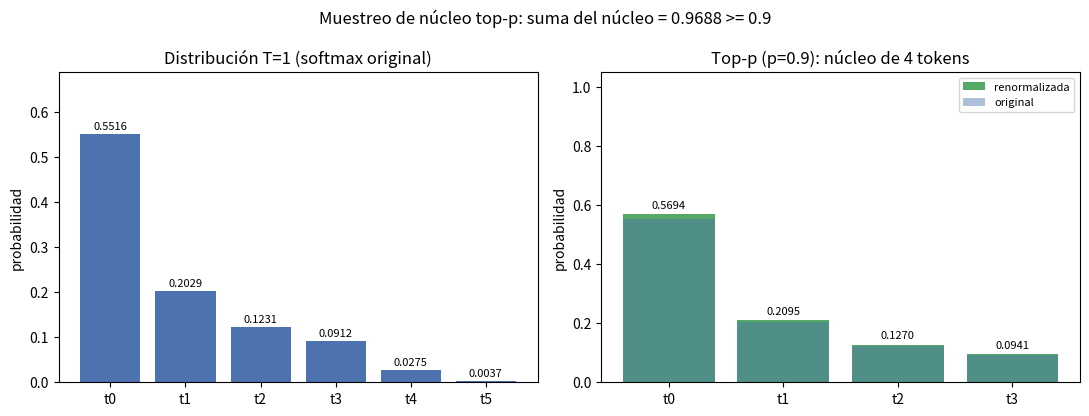
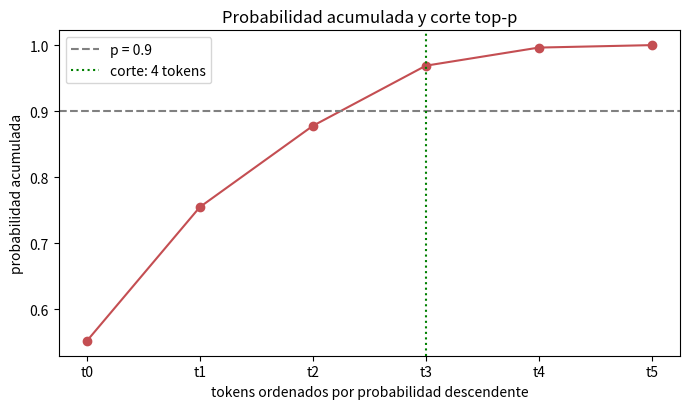

These figures' Python source, in order:
# T2 — Muestreo de núcleo (top-p) con p=0.9 sobre la distribución T=1 de la Parte 1 (T1)
# Solo usa numpy/matplotlib; lee el resultado previo de entrada/T1/resultados.json.

import json
from pathlib import Path

import numpy as np
import matplotlib
matplotlib.use("Agg")
import matplotlib.pyplot as plt

# ---------------- Parámetros fijados por el enunciado ----------------
P = 0.9
TOKENS = ["t0", "t1", "t2", "t3", "t4", "t5"]
LOGITS = np.array([2.0, 1.0, 0.5, 0.2, -1.0, -3.0])


def softmax_con_temperatura(logits, T):
    """Softmax con temperatura, numéricamente estable (resta el máximo)."""
    z = np.asarray(logits, dtype=float) / float(T)
    z = z - z.max()
    e = np.exp(z)
    return e / e.sum()


def entropia_bits(p):
    p = np.asarray(p, dtype=float)
    p = p[p > 0]
    return float(-(p * np.log2(p)).sum())


# ---------------- 1) Distribución T=1 obtenida en T1 ----------------
dist_T1 = None
ruta_T1 = Path("entrada/T1/resultados.json")
if ruta_T1.exists():
    with open(ruta_T1, "r", encoding="utf-8") as f:
        t1 = json.load(f)
    probs = t1.get("probabilidades_sin_redondear", {}).get("T=1")
    if probs is not None:
        dist_T1 = np.array(probs, dtype=float)

if dist_T1 is None:  # respaldo: recalcular con la softmax estable de la Parte 1
    dist_T1 = softmax_con_temperatura(LOGITS, 1.0)

# ---------------- 2) Ordenar tokens de mayor a menor probabilidad ----------------
orden = np.argsort(-dist_T1, kind="stable")
tokens_ordenados = [TOKENS[i] for i in orden]
probs_ordenadas = dist_T1[orden]
acumuladas = np.cumsum(probs_ordenadas)

# ---------------- 3) Conjunto mínimo cuya suma acumulada alcanza p=0.9 ----------------
# Se incluyen los tokens hasta que la suma acumulada alcanza (>=) 0.9 por primera vez.
k = int(np.searchsorted(acumuladas, P, side="left") + 1)
k = min(k, len(TOKENS))

sobrevivientes_idx = orden[:k]
excluidos_idx = orden[k:]

tokens_sobrevivientes = [TOKENS[i] for i in sobrevivientes_idx]
probs_sobrevivientes = dist_T1[sobrevivientes_idx]
suma_sobrevivientes = float(probs_sobrevivientes.sum())

tokens_excluidos = [TOKENS[i] for i in excluidos_idx]
probs_excluidos = dist_T1[excluidos_idx]
masa_excluida = float(probs_excluidos.sum())

# ---------------- 4) Renormalizar las probabilidades del núcleo ----------------
probs_renorm = probs_sobrevivientes / suma_sobrevivientes
suma_renorm = float(probs_renorm.sum())

entropia_original = entropia_bits(dist_T1)
entropia_renorm = entropia_bits(probs_renorm)

# ---------------- resultados.json (contrato de la subtarea) ----------------
resultados = {
    "p": P,
    "temperatura": 1.0,
    "tokens": TOKENS,
    "distribucion_T1_original": {t: float(p) for t, p in zip(TOKENS, dist_T1)},
    # Lista ordenada de tokens con sus probabilidades y acumuladas
    "lista_ordenada_tokens": tokens_ordenados,
    "probabilidades_ordenadas": [float(x) for x in probs_ordenadas],
    "probabilidad_acumulada": [float(x) for x in acumuladas],
    "tabla_ordenada": {
        "posicion": list(range(1, len(TOKENS) + 1)),
        "token": tokens_ordenados,
        "probabilidad": [float(x) for x in probs_ordenadas],
        "probabilidad_acumulada": [float(x) for x in acumuladas],
    },
    # Conjunto mínimo de supervivientes
    "num_tokens_sobrevivientes": k,
    "tokens_sobrevivientes": tokens_sobrevivientes,
    "probabilidades_sobrevivientes_ordenadas": [float(x) for x in probs_sobrevivientes],
    "suma_acumulada_sobrevivientes": suma_sobrevivientes,
    "alcanza_p": bool(suma_sobrevivientes >= P),
    "tokens_excluidos": tokens_excluidos,
    "probabilidades_excluidos": [float(x) for x in probs_excluidos],
    "masa_excluida": masa_excluida,
    # Distribución renormalizada
    "distribucion_renormalizada": {t: float(p) for t, p in zip(tokens_sobrevivientes, probs_renorm)},
    "probabilidades_renormalizadas": [float(x) for x in probs_renorm],
    "suma_renormalizada": suma_renorm,
    "suma_renormalizada_es_1": bool(abs(suma_renorm - 1.0) < 1e-12),
    # Extras informativos
    "entropia_bits_original_T1": entropia_original,
    "entropia_bits_renormalizada": entropia_renorm,
    "tabla_renormalizada_4_decimales": {
        "token": tokens_sobrevivientes,
        "probabilidad_original": [round(float(x), 4) for x in probs_sobrevivientes],
        "probabilidad_renormalizada": [round(float(x), 4) for x in probs_renorm],
    },
}

with open("resultados.json", "w", encoding="utf-8") as f:
    json.dump(resultados, f, indent=2, ensure_ascii=False)

# ---------------- Figuras ----------------
# Figura 1: distribución original vs núcleo renormalizado
fig, ax = plt.subplots(1, 2, figsize=(11, 4.2))
x_orig = np.arange(len(TOKENS))
ax[0].bar(x_orig, dist_T1, color="#4C72B0")
ax[0].set_xticks(x_orig)
ax[0].set_xticklabels(TOKENS)
ax[0].set_ylim(0, float(dist_T1.max()) * 1.25)
ax[0].set_title("Distribución T=1 (softmax original)")
ax[0].set_ylabel("probabilidad")
for i, p in enumerate(dist_T1):
    ax[0].text(i, p + 0.01, f"{p:.4f}", ha="center", fontsize=8)

x_surv = np.arange(k)
ax[1].bar(x_surv, probs_renorm, color="#55A868", label="renormalizada")
ax[1].bar(x_surv, probs_sobrevivientes, color="#4C72B0", alpha=0.45, label="original")
ax[1].set_xticks(x_surv)
ax[1].set_xticklabels(tokens_sobrevivientes)
ax[1].set_ylim(0, 1.05)
ax[1].set_title(f"Top-p (p={P}): núcleo de {k} tokens")
ax[1].set_ylabel("probabilidad")
ax[1].legend(fontsize=8)
for i, p in enumerate(probs_renorm):
    ax[1].text(i, p + 0.02, f"{p:.4f}", ha="center", fontsize=8)

fig.suptitle(f"Muestreo de núcleo top-p: suma del núcleo = {suma_sobrevivientes:.4f} >= {P}")
fig.tight_layout()
fig.savefig("top_p_nucleus.png", dpi=120)
plt.close(fig)

# Figura 2: curva de probabilidad acumulada y corte
fig2, ax2 = plt.subplots(figsize=(7, 4.2))
ax2.plot(range(1, len(TOKENS) + 1), acumuladas, marker="o", color="#C44E52")
ax2.axhline(P, color="gray", linestyle="--", label=f"p = {P}")
ax2.axvline(k, color="green", linestyle=":", label=f"corte: {k} tokens")
ax2.set_xticks(range(1, len(TOKENS) + 1))
ax2.set_xticklabels(tokens_ordenados)
ax2.set_xlabel("tokens ordenados por probabilidad descendente")
ax2.set_ylabel("probabilidad acumulada")
ax2.set_title("Probabilidad acumulada y corte top-p")
ax2.legend()
fig2.tight_layout()
fig2.savefig("top_p_acumulada.png", dpi=120)
plt.close(fig2)

# ---------------- Resumen ----------------
print("=== T2: Top-p (nucleus sampling) con p=0.9 sobre la distribución T=1 ===")
print("Orden descendente:", ", ".join(f"{t}={p:.4f}" for t, p in zip(tokens_ordenados, probs_ordenadas)))
print("Acumuladas:       ", ", ".join(f"{a:.4f}" for a in acumuladas))
print(f"Núcleo mínimo ({k} tokens): {tokens_sobrevivientes} | suma acumulada = {suma_sobrevivientes:.6f} >= {P}")
print(f"Excluidos: {tokens_excluidos} | masa de probabilidad excluida = {masa_excluida:.6f}")
print("Distribución renormalizada:", ", ".join(f"{t}={p:.6f}" for t, p in zip(tokens_sobrevivientes, probs_renorm)))
print(f"Suma de probabilidades renormalizadas = {suma_renorm:.12f}")
print(f"Entropía (bits): original T=1 = {entropia_original:.4f} | renormalizada = {entropia_renorm:.4f}")
print("Salidas: resultados.json, top_p_nucleus.png, top_p_acumulada.png")
